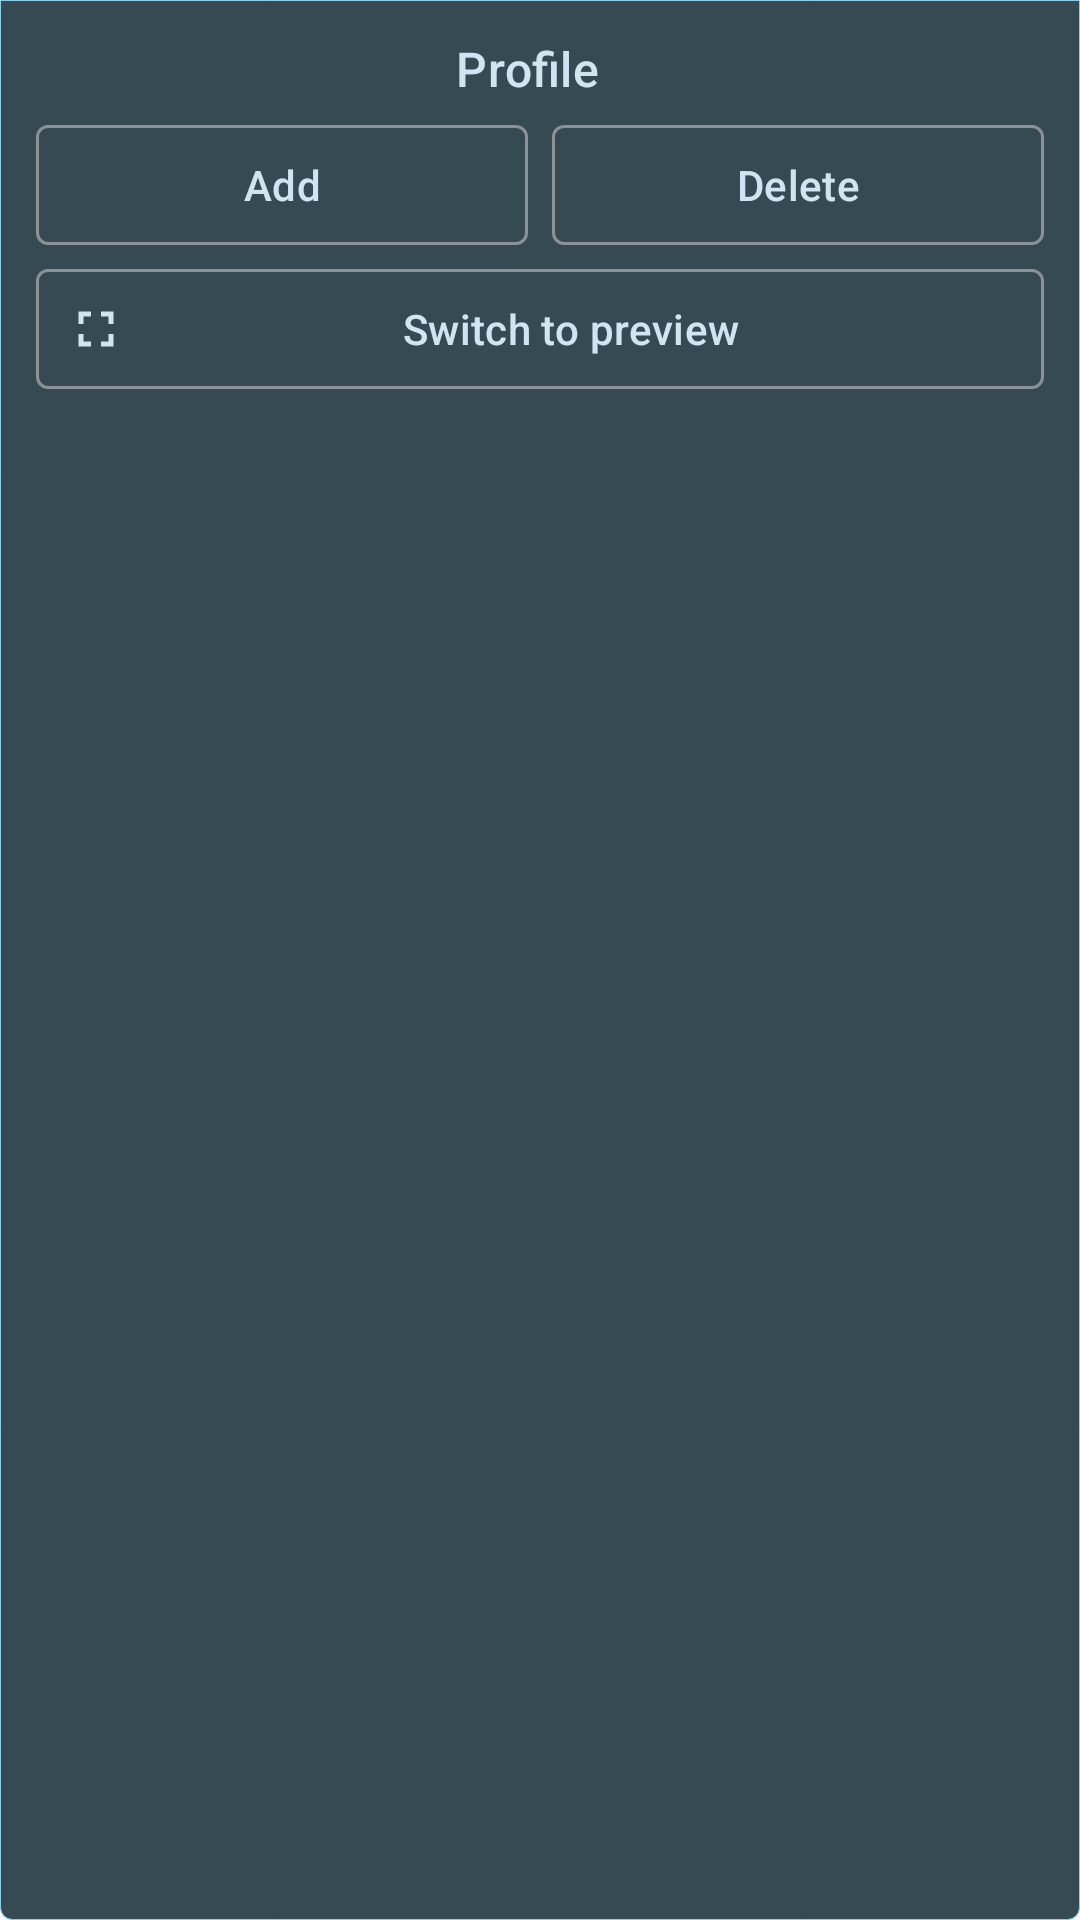

Android layout source for this screen:
<!-- AndroidManifest.xml: application theme WinfusionTheme -->
<!-- res/layout/layout_input_overlay_toolbar.xml -->
<?xml version="1.0" encoding="utf-8"?>
<androidx.constraintlayout.widget.ConstraintLayout xmlns:android="http://schemas.android.com/apk/res/android"
    xmlns:app="http://schemas.android.com/apk/res-auto"
    xmlns:tools="http://schemas.android.com/tools"
    android:layout_width="wrap_content"
    android:layout_height="wrap_content"
    android:background="@drawable/bg_float_popup_body"
    android:minWidth="200dp"
    android:padding="8dp">

    <LinearLayout
        android:id="@+id/layout_title"
        android:layout_width="wrap_content"
        android:layout_height="wrap_content"
        android:layout_marginTop="4dp"
        android:gravity="center_vertical"
        android:orientation="horizontal"
        app:layout_constraintEnd_toEndOf="parent"
        app:layout_constraintStart_toStartOf="parent"
        app:layout_constraintTop_toTopOf="parent">

        <com.google.android.material.textview.MaterialTextView
            style="?attr/textAppearanceTitleMedium"
            android:layout_width="wrap_content"
            android:layout_height="wrap_content"
            android:text="@string/profile"
            android:textColor="?attr/colorOverlayEditorOnSecondary" />

        <com.google.android.material.textview.MaterialTextView
            android:id="@+id/text_profile_name"
            style="?attr/textAppearanceBodyMedium"
            android:layout_width="wrap_content"
            android:layout_height="wrap_content"
            android:layout_marginStart="8dp"
            android:maxLines="1"
            android:singleLine="true"
            android:textColor="?attr/colorOverlayEditorOnSecondary"
            tools:text="profile-test" />

    </LinearLayout>

    <LinearLayout
        android:id="@+id/layout_action"
        android:layout_width="0dp"
        android:layout_height="wrap_content"
        android:layout_marginTop="4dp"
        android:gravity="center_vertical"
        android:orientation="horizontal"
        app:layout_constraintEnd_toEndOf="parent"
        app:layout_constraintStart_toStartOf="parent"
        app:layout_constraintTop_toBottomOf="@id/layout_title">

        <com.google.android.material.button.MaterialButton
            android:id="@+id/button_add"
            style="@style/WinfusionTheme.OverlayEditor.Button.IconButton.Outlined"
            android:layout_width="0dp"
            android:layout_height="wrap_content"
            android:layout_weight="1"
            android:text="@string/add"
            android:textColor="?attr/colorOverlayEditorOnSecondary"
            app:cornerRadius="4dp"
            app:icon="@drawable/ic_add"
            app:iconTint="?attr/colorOverlayEditorOnSecondary" />

        <com.google.android.material.button.MaterialButton
            android:id="@+id/button_delete"
            style="@style/WinfusionTheme.OverlayEditor.Button.IconButton.Outlined"
            android:layout_width="0dp"
            android:layout_height="wrap_content"
            android:layout_weight="1"
            android:text="@string/delete"
            android:textColor="?attr/colorOverlayEditorOnSecondary"
            app:cornerRadius="4dp"
            app:icon="@drawable/ic_delete"
            app:iconTint="?attr/colorOverlayEditorOnSecondary" />

    </LinearLayout>

    <com.google.android.material.button.MaterialButton
        android:id="@+id/button_toggle_status"
        style="@style/WinfusionTheme.OverlayEditor.Button.IconButton.Outlined"
        android:layout_width="0dp"
        android:layout_height="wrap_content"
        android:text="@string/switch_to_preview"
        android:textColor="?attr/colorOverlayEditorOnSecondary"
        app:cornerRadius="4dp"
        app:icon="@drawable/ic_fullscreen"
        app:iconTint="?attr/colorOverlayEditorOnSecondary"
        app:layout_constraintEnd_toEndOf="parent"
        app:layout_constraintStart_toStartOf="parent"
        app:layout_constraintTop_toBottomOf="@+id/layout_action" />

</androidx.constraintlayout.widget.ConstraintLayout>
<!-- resources referenced by this layout -->
<resources>
  <!-- drawable bg_float_popup_body (drawable) -->
  <?xml version="1.0" encoding="utf-8"?>
  <shape xmlns:android="http://schemas.android.com/apk/res/android">
      <solid android:color="?attr/colorOverlayEditorSecondary" />
      <corners
          android:bottomLeftRadius="4dp"
          android:bottomRightRadius="4dp" />
      <stroke
          android:width="1px"
          android:color="?attr/colorOverlayEditorPrimary" />
  </shape>
  <string name="add">Add</string>
  <string name="delete">Delete</string>
  <string name="profile">Profile</string>
  <string name="switch_to_preview">Switch to preview</string>
  <style name="WinfusionTheme.OverlayEditor.Button.IconButton.Outlined">
          <item name="strokeColor">?attr/colorOverlayEditorOutlined</item>
          <item name="strokeWidth">1dp</item>
      </style>
  <color name="md_theme_primary">#0E6681</color>
  <color name="md_theme_onPrimary">#FFFFFF</color>
  <color name="md_theme_primaryContainer">#BBE9FF</color>
  <color name="md_theme_onPrimaryContainer">#004D63</color>
  <color name="md_theme_secondary">#4C616B</color>
  <color name="md_theme_onSecondary">#FFFFFF</color>
  <color name="md_theme_secondaryContainer">#CFE6F2</color>
  <color name="md_theme_onSecondaryContainer">#354A53</color>
  <color name="md_theme_tertiary">#5C5B7D</color>
  <color name="md_theme_onTertiary">#FFFFFF</color>
  <color name="md_theme_tertiaryContainer">#E2DFFF</color>
  <color name="md_theme_onTertiaryContainer">#444364</color>
  <color name="md_theme_error">#BA1A1A</color>
  <color name="md_theme_onError">#FFFFFF</color>
  <color name="md_theme_errorContainer">#FFDAD6</color>
  <color name="md_theme_onErrorContainer">#93000A</color>
  <color name="md_theme_background">#F5FAFD</color>
  <color name="md_theme_onBackground">#171C1F</color>
  <color name="md_theme_surface">#F5FAFD</color>
  <color name="md_theme_onSurface">#171C1F</color>
  <color name="md_theme_surfaceVariant">#DCE4E9</color>
  <color name="md_theme_onSurfaceVariant">#40484C</color>
  <color name="md_theme_outline">#70787D</color>
  <color name="md_theme_outlineVariant">#C0C8CC</color>
  <color name="md_theme_inverseSurface">#2C3134</color>
  <color name="md_theme_inverseOnSurface">#EDF1F5</color>
  <color name="md_theme_inversePrimary">#8AD0EE</color>
  <color name="md_theme_primaryFixed">#BBE9FF</color>
  <color name="md_theme_onPrimaryFixed">#001F29</color>
  <color name="md_theme_primaryFixedDim">#8AD0EE</color>
  <color name="md_theme_onPrimaryFixedVariant">#004D63</color>
  <color name="md_theme_secondaryFixed">#CFE6F2</color>
  <color name="md_theme_onSecondaryFixed">#081E27</color>
  <color name="md_theme_secondaryFixedDim">#B4CAD5</color>
  <color name="md_theme_onSecondaryFixedVariant">#354A53</color>
  <color name="md_theme_tertiaryFixed">#E2DFFF</color>
  <color name="md_theme_onTertiaryFixed">#191837</color>
  <color name="md_theme_tertiaryFixedDim">#C5C3EA</color>
  <color name="md_theme_onTertiaryFixedVariant">#444364</color>
  <color name="md_theme_surfaceDim">#D6DBDE</color>
  <color name="md_theme_surfaceBright">#F5FAFD</color>
  <color name="md_theme_surfaceContainerLowest">#FFFFFF</color>
  <color name="md_theme_surfaceContainerLow">#F0F4F8</color>
  <color name="md_theme_surfaceContainer">#EAEEF2</color>
  <color name="md_theme_surfaceContainerHigh">#E4E9EC</color>
  <color name="md_theme_surfaceContainerHighest">#DEE3E6</color>
  <color name="winfusion_overlay_editor_primary">#8AD0EE</color>
  <color name="winfusion_overlay_editor_onPrimary">#003545</color>
  <color name="winfusion_overlay_editor_secondary">#354A53</color>
  <color name="winfusion_overlay_editor_onSecondary">#CFE6F2</color>
  <color name="winfusion_overlay_editor_outlined">#8A9296</color>
</resources>
